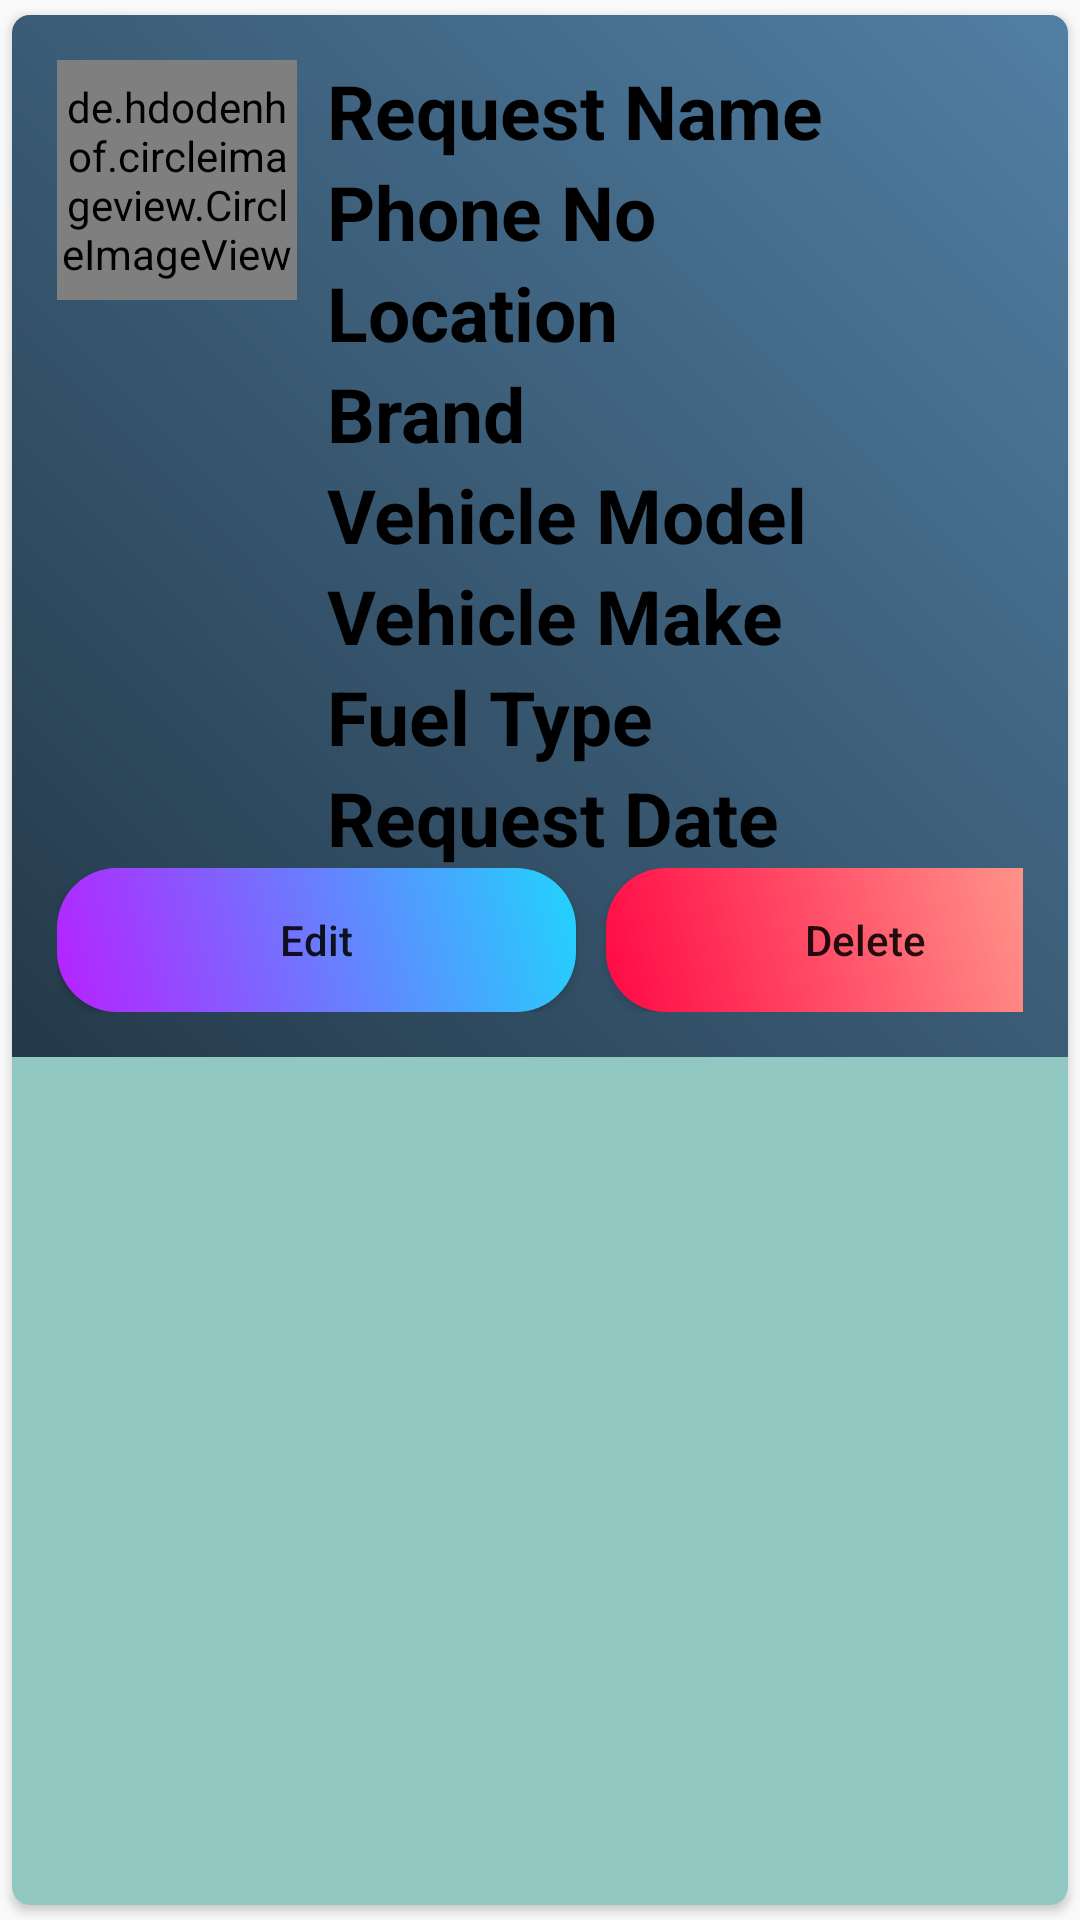

Layout XML and referenced resources for this Android screen:
<!-- AndroidManifest.xml: application theme Theme.Car_service_WECARCARE -->
<!-- res/layout/main_req.xml -->
<?xml version="1.0" encoding="utf-8"?>
<androidx.cardview.widget.CardView xmlns:android="http://schemas.android.com/apk/res/android"
    android:layout_width="match_parent"
    android:layout_height="wrap_content"
    xmlns:app="http://schemas.android.com/apk/res-auto"

    app:cardCornerRadius="6dp"
    android:elevation="6dp"
    app:cardUseCompatPadding="true"
    app:cardBackgroundColor="@color/black"
    >

    <RelativeLayout
        android:layout_width="match_parent"
        android:layout_height="wrap_content"
        android:background="@drawable/back_design"
        android:padding="15dp">

        <de.hdodenhof.circleimageview.CircleImageView
            android:layout_width="80dp"
            android:layout_height="80dp"
            android:src="@mipmap/ic_launcher"
            android:id="@+id/img1"
            app:civ_border_width="2dp"
            app:civ_border_color="#FF000000"/>

        <TextView
            android:layout_width="match_parent"
            android:layout_height="wrap_content"
            android:id="@+id/nametext"
            android:text="Request Name"
            android:textStyle="bold"
            android:textSize="25sp"
            android:textColor="#000"
            android:layout_toRightOf="@+id/img1"
            android:layout_marginLeft="10dp"
            />

        <TextView
            android:layout_width="match_parent"
            android:layout_height="wrap_content"
            android:id="@+id/phoneNotext"
            android:text="Phone No"
            android:textStyle="bold"
            android:textSize="25sp"
            android:textColor="#000"
            android:layout_toRightOf="@+id/img1"
            android:layout_below="@+id/nametext"
            android:layout_marginLeft="10dp"
            />

        <TextView
            android:layout_width="match_parent"
            android:layout_height="wrap_content"
            android:id="@+id/locationtext"
            android:text="Location"
            android:textStyle="bold"
            android:textSize="25sp"
            android:textColor="#000"
            android:layout_toRightOf="@+id/img1"
            android:layout_below="@+id/phoneNotext"
            android:layout_marginLeft="10dp"
            />

        <TextView
            android:layout_width="match_parent"
            android:layout_height="wrap_content"
            android:id="@+id/brandtext"
            android:text="Brand"
            android:textStyle="bold"
            android:textSize="25sp"
            android:textColor="#000"
            android:layout_toRightOf="@+id/img1"
            android:layout_below="@+id/locationtext"
            android:layout_marginLeft="10dp"/>


        <TextView
            android:layout_width="match_parent"
            android:layout_height="wrap_content"
            android:id="@+id/vModeltext"
            android:text="Vehicle Model"
            android:textStyle="bold"
            android:textSize="25sp"
            android:textColor="#000"
            android:layout_toRightOf="@+id/img1"
            android:layout_below="@+id/brandtext"
            android:layout_marginLeft="10dp"/>

        <TextView
            android:layout_width="match_parent"
            android:layout_height="wrap_content"
            android:id="@+id/vMaketext"
            android:text="Vehicle Make"
            android:textStyle="bold"
            android:textSize="25sp"
            android:textColor="#000"
            android:layout_toRightOf="@+id/img1"
            android:layout_below="@+id/vModeltext"
            android:layout_marginLeft="10dp"/>


        <TextView
            android:layout_width="match_parent"
            android:layout_height="wrap_content"
            android:id="@+id/fuelTypetext"
            android:text="Fuel Type"
            android:textStyle="bold"
            android:textSize="25sp"
            android:textColor="#000"
            android:layout_toRightOf="@+id/img1"
            android:layout_below="@+id/vMaketext"
            android:layout_marginLeft="10dp"/>

        <TextView
            android:layout_width="match_parent"
            android:layout_height="wrap_content"
            android:id="@+id/datetext"
            android:text="Request Date"
            android:textStyle="bold"
            android:textSize="25sp"
            android:textColor="#000"
            android:layout_toRightOf="@+id/img1"
            android:layout_below="@+id/fuelTypetext"
            android:layout_marginLeft="10dp"/>






        <LinearLayout

            android:layout_below="@id/datetext"
            android:layout_width="match_parent"
            android:layout_height="wrap_content"
            android:orientation="horizontal">

            <Button
                android:layout_width="173dp"
                android:layout_height="wrap_content"
                android:text="Edit"
                android:textAllCaps="false"
                android:layout_marginRight="5dp"
                android:background="@drawable/edit_design"
                android:id="@+id/btnEdit"/>

            <Button
                android:layout_width="173dp"
                android:layout_height="wrap_content"
                android:text="Delete"
                android:textAllCaps="false"
                android:layout_marginLeft="5dp"
                android:background="@drawable/delete_design"
                android:id="@+id/btnDelete"/>



        </LinearLayout>


    </RelativeLayout>

</androidx.cardview.widget.CardView>
<!-- resources referenced by this layout -->
<resources>
  <color name="black">#91C9C2</color>
  <!-- drawable back_design (drawable) -->
  <?xml version="1.0" encoding="utf-8"?>
  <shape xmlns:android="http://schemas.android.com/apk/res/android">
  
      <gradient android:angle="45"
          android:startColor="#243949"
          android:endColor="#517fa4" />
  
  </shape>
  <!-- drawable delete_design (drawable) -->
  <?xml version="1.0" encoding="utf-8"?>
  <shape xmlns:android="http://schemas.android.com/apk/res/android">
  
      <gradient android:angle="45"
          android:startColor="#ff0844"
          android:endColor="#ffb199"/>
  
      <corners
          android:bottomRightRadius="20dp"
          android:bottomLeftRadius="20dp"
          android:topLeftRadius="20dp"
          android:topRightRadius="20dp"/>
  
  </shape>
  <!-- drawable edit_design (drawable) -->
  <?xml version="1.0" encoding="utf-8"?>
  <shape xmlns:android="http://schemas.android.com/apk/res/android">
  
      <gradient android:angle="45"
          android:startColor="#b721ff"
          android:endColor="#21d4fd"/>
  
      <corners
          android:bottomRightRadius="20dp"
          android:bottomLeftRadius="20dp"
          android:topLeftRadius="20dp"
          android:topRightRadius="20dp"/>
  
  </shape>
  <style name="Theme.Car_service_WECARCARE" parent="Theme.AppCompat.Light">
          
          <item name="colorPrimary">#F50057</item>
          
          <item name="colorOnPrimary">@color/white</item>
          
          <item name="colorSecondary">@color/teal_200</item>
          <item name="colorSecondaryVariant">@color/teal_700</item>
          <item name="colorOnSecondary">@color/black</item>
          
          
          
      </style>
  <color name="white">#FFFFFFFF</color>
  <color name="teal_200">#C9DAD8</color>
  <color name="teal_700">#FF018786</color>
</resources>
